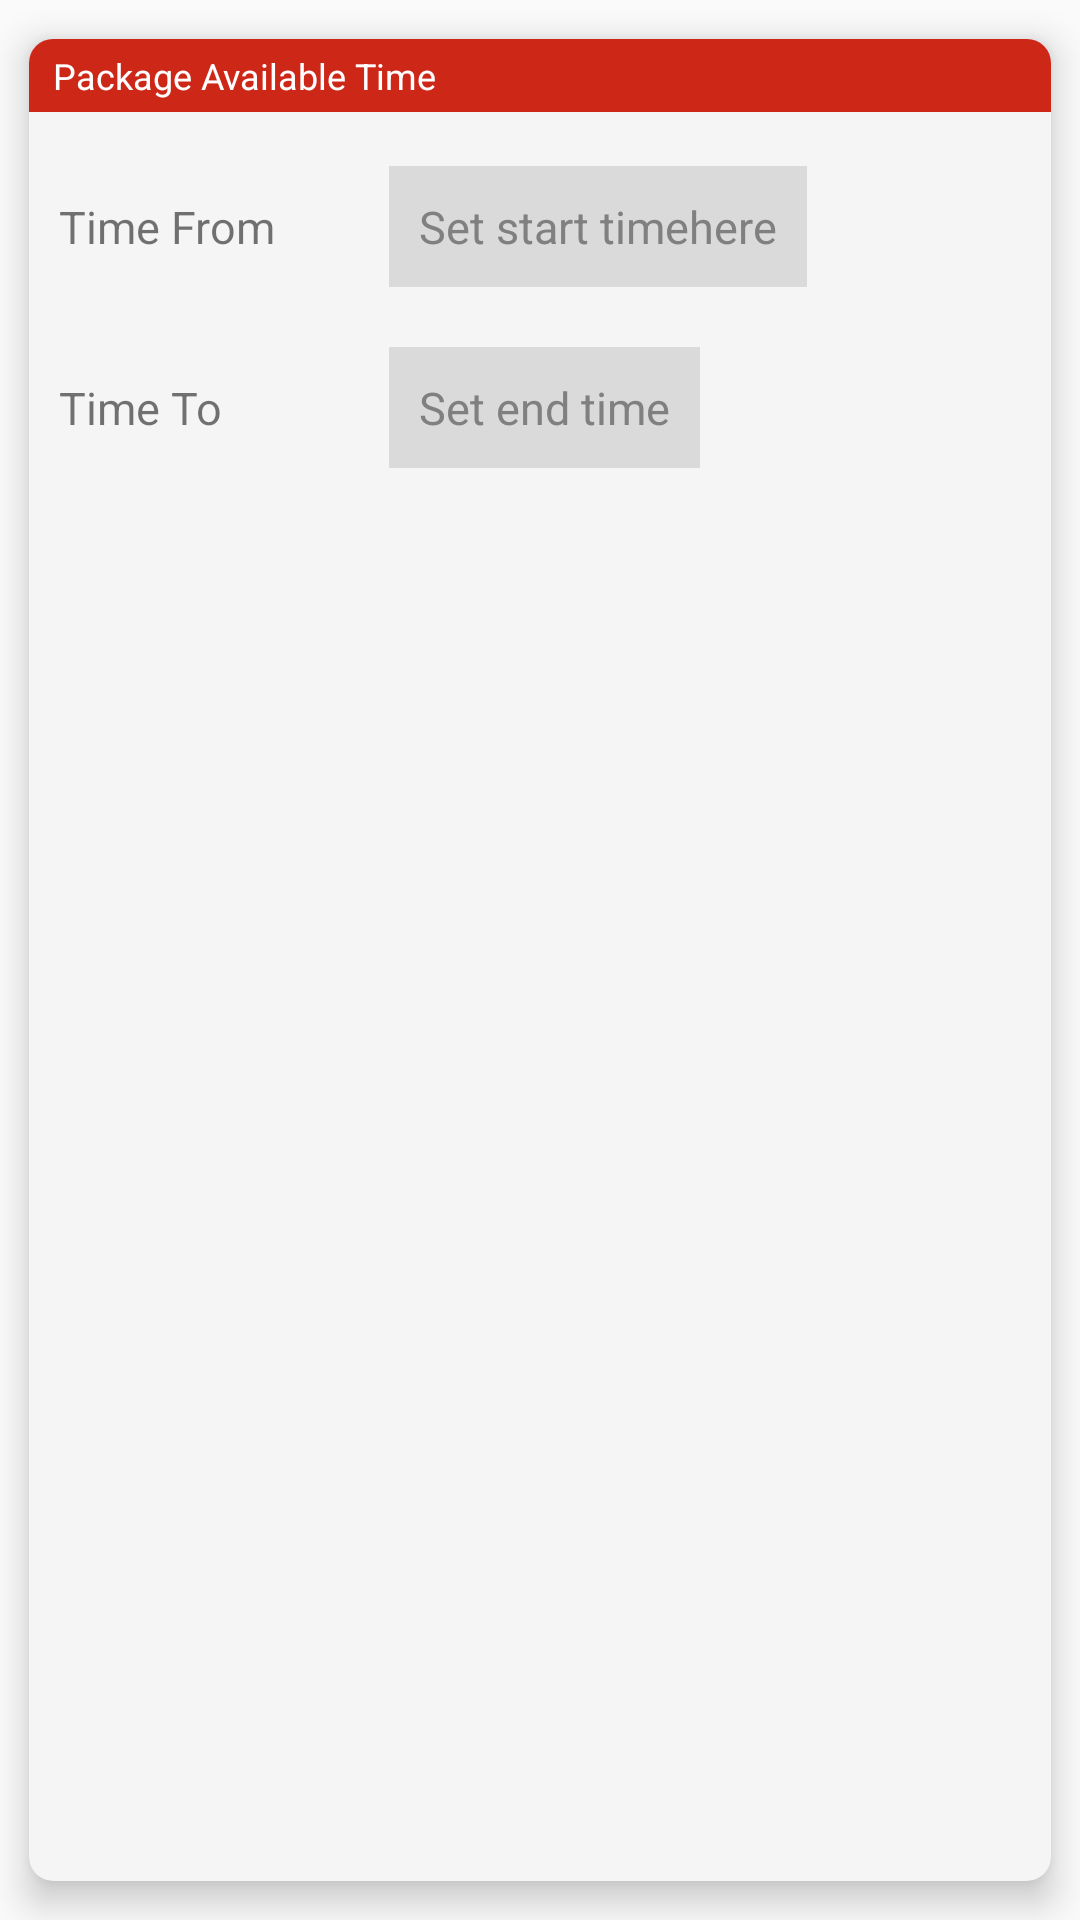

Write the Android layout XML for this screen, with the resource values it uses.
<!-- AndroidManifest.xml: application theme SplashTheme -->
<!-- res/layout/card_time_from.xml -->
<?xml version="1.0" encoding="utf-8"?>
<android.support.v7.widget.CardView xmlns:android="http://schemas.android.com/apk/res/android"
    xmlns:card_view="http://schemas.android.com/apk/res-auto"
    android:layout_width="match_parent"
    android:layout_height="wrap_content"
    card_view:cardBackgroundColor="@color/colorCard"
    card_view:cardCornerRadius="8dp"
    card_view:cardElevation="7dp"
    card_view:cardPreventCornerOverlap="true"
    card_view:cardUseCompatPadding="true">

    <LinearLayout
        android:layout_width="match_parent"
        android:layout_height="wrap_content"
        android:animateLayoutChanges="true"
        android:orientation="vertical">

        <TextView
            style="@style/StyleCardTitle"
            android:text="Package Available Time" />


        <RelativeLayout
            android:id="@+id/rl_package_time_from"
            android:layout_width="match_parent"
            android:layout_height="wrap_content"
            android:padding="10dp">

            <TextView
                android:id="@+id/tv_package_time_from"
                android:layout_width="100dp"
                android:layout_height="wrap_content"
                android:layout_centerVertical="true"
                android:text="Time From"
                android:textSize="15sp" />

            <TextView
                android:id="@+id/tv_select_time_from"
                android:layout_width="wrap_content"
                android:layout_height="wrap_content"
                android:layout_marginLeft="10dp"
                android:layout_marginStart="10dp"
                android:layout_toEndOf="@id/tv_package_time_from"
                android:layout_toRightOf="@id/tv_package_time_from"
                android:background="@color/greyLight"
                android:backgroundTint="@color/greyLight"
                android:hint="@string/edt_hint_package_time_from"
                android:padding="10dp"
                android:textColor="@color/black"
                android:textColorHint="@color/grey"
                android:textCursorDrawable="@drawable/cursor_size"
                android:textSize="15sp" />

        </RelativeLayout>

        <RelativeLayout
            android:id="@+id/rl_package_time_to"
            android:layout_width="match_parent"
            android:layout_height="wrap_content"
            android:padding="10dp">

            <TextView
                android:id="@+id/tv_package_time_to"
                android:layout_width="100dp"
                android:layout_height="wrap_content"
                android:layout_centerVertical="true"
                android:text="Time To"
                android:textSize="15sp" />

            <TextView
                android:id="@+id/tv_select_time_to"
                android:layout_width="wrap_content"
                android:layout_height="wrap_content"
                android:layout_marginLeft="10dp"
                android:layout_marginStart="10dp"
                android:layout_toEndOf="@id/tv_package_time_to"
                android:layout_toRightOf="@id/tv_package_time_to"
                android:background="@color/greyLight"
                android:backgroundTint="@color/greyLight"
                android:hint="@string/edt_hint_package_time_to"
                android:padding="10dp"
                android:textColor="@color/black"
                android:textColorHint="@color/grey"
                android:textCursorDrawable="@drawable/cursor_size"
                android:textSize="15sp" />

        </RelativeLayout>


    </LinearLayout>

</android.support.v7.widget.CardView>
<!-- resources referenced by this layout -->
<resources>
  <color name="black">#000000</color>
  <color name="colorCard">#F5F5F5</color>
  <color name="grey">#808080</color>
  <color name="greyLight">#dadada</color>
  <string name="edt_hint_package_time_from">Set start timehere</string>
  <string name="edt_hint_package_time_to">Set end time</string>
  <style name="StyleCardTitle" parent="@style/TextAppearance.AppCompat.Caption">
          <item name="android:paddingBottom">4dp</item>
          <item name="android:paddingTop">4dp</item>
          <item name="android:paddingStart">8dp</item>
          <item name="android:paddingRight">8dp</item>
          <item name="android:paddingLeft">8dp</item>
          <item name="android:paddingEnd">8dp</item>
          <item name="android:layout_marginBottom">8dp</item>
          <item name="android:layout_width">match_parent</item>
          <item name="android:layout_height">wrap_content</item>
          <item name="android:background">@color/colorPrimaryDark</item>
          <item name="android:textColor">@color/cardview_light_background</item>
      </style>
  <style name="SplashTheme" parent="Theme.AppCompat.Light.NoActionBar">
          <item name="colorPrimary">@color/colorPrimary</item>
          <item name="colorPrimaryDark">@color/colorPrimaryDark</item>
          <item name="colorAccent">@color/colorAccent</item>
          <item name="android:windowNoTitle">true</item>
          <item name="windowActionBar">false</item>
          <item name="android:windowFullscreen">true</item>
          <item name="android:windowContentOverlay">@null</item>
      </style>
  <color name="colorPrimaryDark">#cd2718</color>
  <color name="colorPrimary">#e53324</color>
  <color name="colorAccent">#00796B</color>
</resources>
